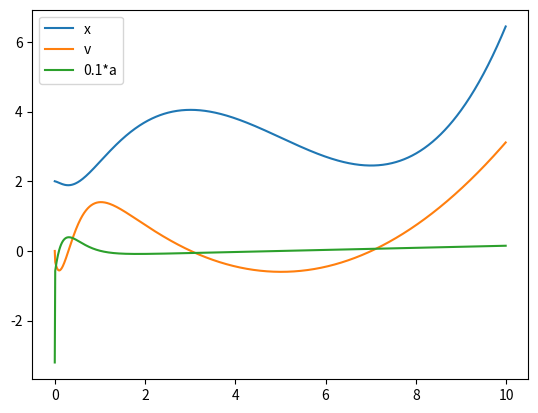

Write Python code to recreate this figure.
import numpy as np
import random
from matplotlib import pyplot as plt


class System:
    def __init__(self, x0, v0, m=1., b=2., k=1., control=False):
        self.m = m
        self.b = b
        self.k = k
        self.x = x0
        self.v = v0
        self.control = control
        self.goal = np.zeros([3, ])
        self.a = (self.f() - self.b*self.v - self.k*self.x) / self.m

    def set_goal(self, goal):
        self.goal = goal

    def f(self):
        if self.control:
            kp = 16.
            kv = 2*np.sqrt(kp)
            f_prime = kp*(self.goal[0]-self.x)+kv*(self.goal[1]-self.v)+self.goal[2]
            f = f_prime*self.m + self.b*self.v+self.k*self.x
            return f
        else:
            return 0.

    def update(self, dt=0.1):
        self.v += (self.a * dt)
        self.x += (self.v * dt)
        self.a = (self.f() - self.b*self.v - self.k*self.x) / self.m + np.random.normal(0.0, 0.00)


if __name__ == "__main__":
    s = System(2., 0., b=4., control=True)
    x_data, v_data, a_data = [], [], []
    time = np.arange(0., 10., 10./1000)

    # # step
    # goal = np.array([[0., 0., 0.],
    #                  [4., 0., 0.],
    #                  [2., 0., 0.]])
    # for i in range(1000):
    #     if i < 300:
    #         s.set_goal(goal[0])
    #     elif 300 < i < 700:
    #         s.set_goal(goal[1])
    #     else:
    #         s.set_goal(goal[2])
    #     x_data.append(s.x)
    #     v_data.append(s.v)
    #     a_data.append(s.a)
    #     s.update(0.01)

    # cubic polynomial y = 0.05 * (x^3-15*x^2+63*x)
    goal = np.zeros([1000, 3])
    for i in range(goal.shape[0]):
        x = 0.01 * i
        goal[i] = np.array([0.05*(x*x*x-15*x*x+63*x),
                            0.05*(3*x*x-30*x+63),
                            0.05*(6*x-30)])

    for i in range(1000):
        s.set_goal(goal[i])
        x_data.append(s.x)
        v_data.append(s.v)
        a_data.append(s.a)
        s.update(0.01)

    plt.plot(time, x_data)
    plt.plot(time, v_data)
    plt.plot(time, np.array(a_data)*0.1)
    plt.legend(["x", "v", "0.1*a"])
    plt.show()
